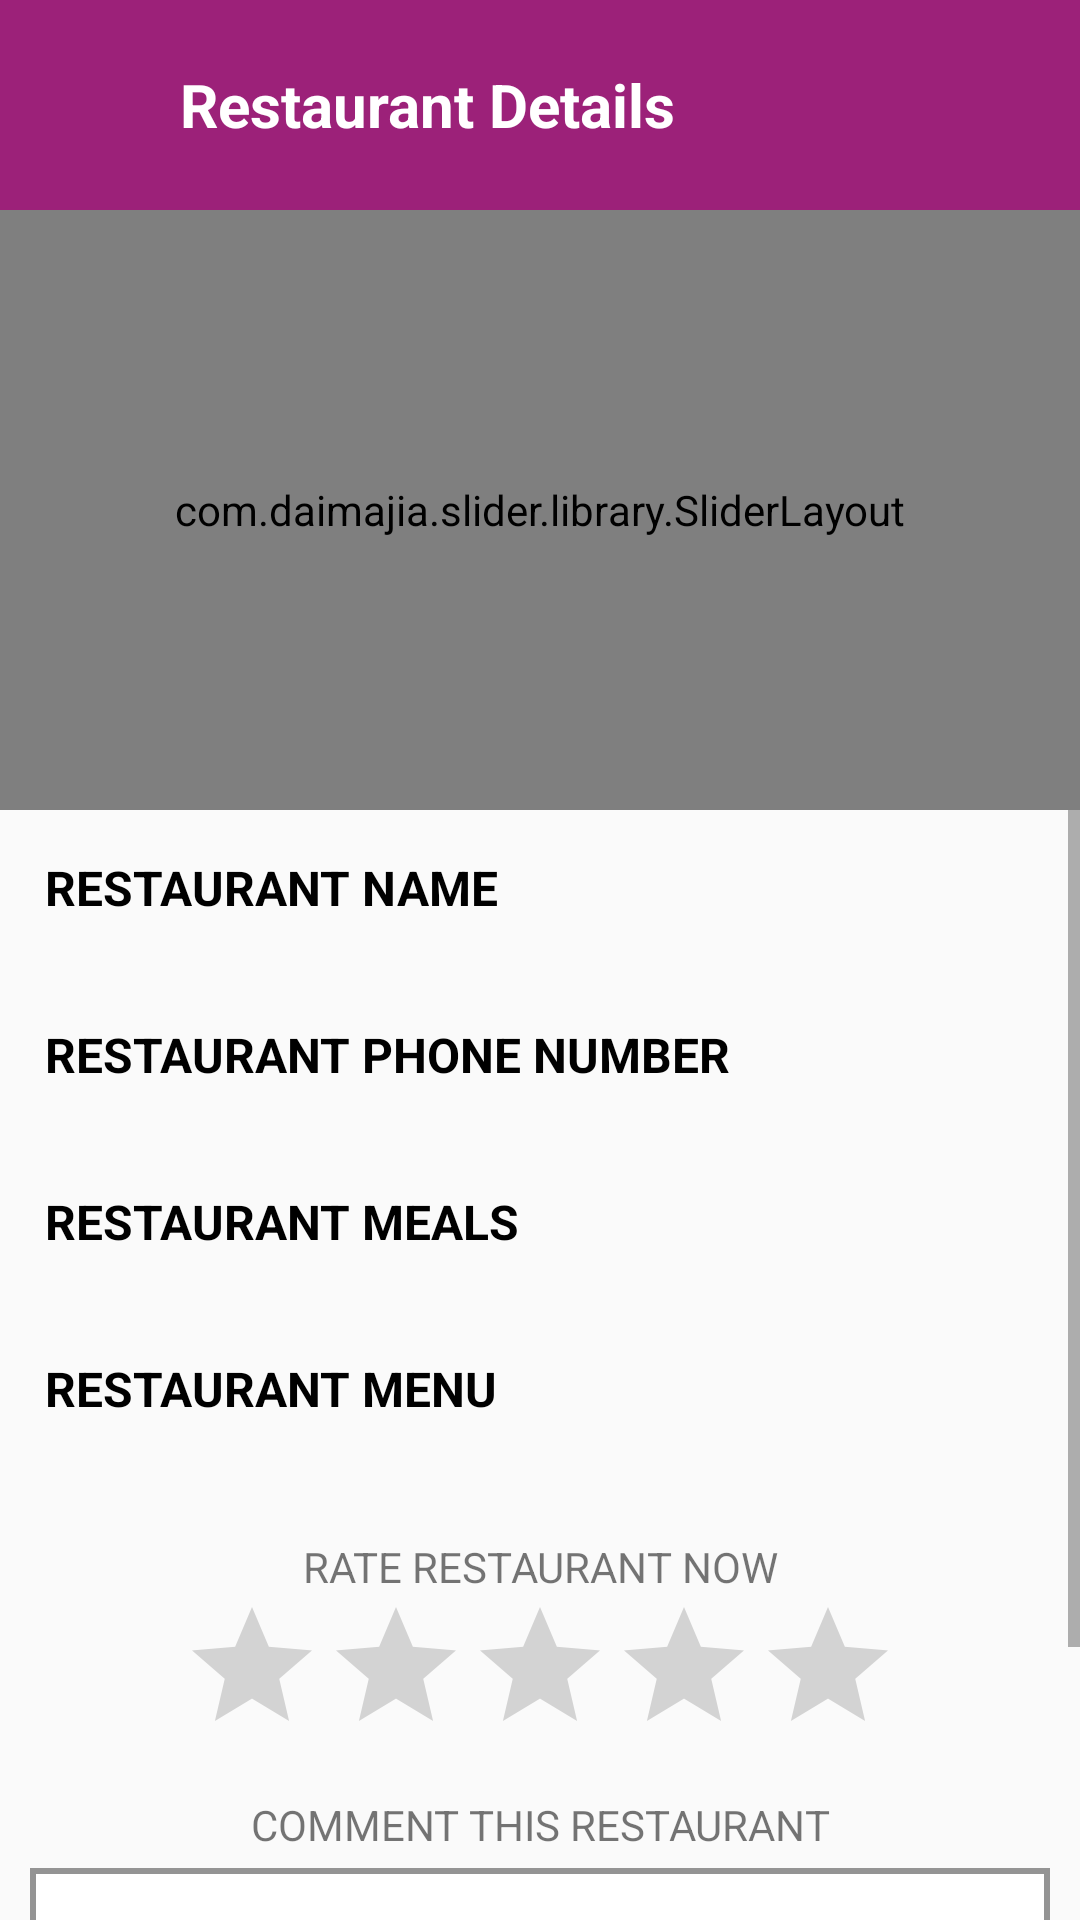

Here is an Android app screen rendered from its layout file. Give the layout XML and the strings, colors and styles it references.
<!-- AndroidManifest.xml: application theme AppTheme -->
<!-- res/layout/activity_restaurant_details.xml -->
<?xml version="1.0" encoding="utf-8"?>
<LinearLayout xmlns:android="http://schemas.android.com/apk/res/android"
    xmlns:app="http://schemas.android.com/apk/res-auto"
    xmlns:tools="http://schemas.android.com/tools"
    android:layout_width="match_parent"
    android:layout_height="match_parent"
    android:orientation="vertical"
    tools:context=".Customer.Activity.RestaurantDetails">

    <LinearLayout
        android:layout_width="match_parent"
        android:layout_height="70dp"
        android:background="@color/colorApps2"
        android:gravity="center_vertical"
        android:orientation="horizontal">

        <ImageView
            android:id="@+id/imageView_back"
            android:layout_width="35dp"
            android:layout_height="35dp"
            android:layout_marginLeft="10dp"
            android:layout_marginRight="15dp"
            android:background="@drawable/icon_back" />

        <TextView
            android:id="@+id/textView2"
            android:layout_width="match_parent"
            android:layout_height="match_parent"
            android:gravity="center_vertical"
            android:text="Restaurant Details"
            android:textColor="@android:color/white"
            android:textSize="20sp"
            android:textStyle="bold" />
    </LinearLayout>

    <LinearLayout
        android:layout_width="match_parent"
        android:layout_height="match_parent"
        android:orientation="vertical">

        <LinearLayout
            android:layout_width="match_parent"
            android:layout_height="200dp"
            android:orientation="vertical">
            <com.daimajia.slider.library.SliderLayout
                android:id="@+id/slider"
                android:layout_width="match_parent"
                android:layout_height="match_parent"
                />
        </LinearLayout>

        <ScrollView
            android:layout_width="match_parent"
            android:layout_height="match_parent">

            <LinearLayout
                android:layout_margin="10dp"
                android:layout_width="match_parent"
                android:layout_height="wrap_content"
                android:orientation="vertical" >

                <LinearLayout
                    android:layout_margin="5dp"
                    android:layout_width="match_parent"
                    android:layout_height="match_parent"
                    android:orientation="vertical">

                    <TextView
                        android:id="@+id/textView5"
                        android:layout_width="match_parent"
                        android:layout_height="wrap_content"
                        android:text="RESTAURANT NAME"
                        android:textColor="@android:color/black"
                        android:textSize="16dp"
                        android:textStyle="bold" />

                    <TextView
                        android:id="@+id/textView_rname"
                        android:layout_width="match_parent"
                        android:layout_height="wrap_content"
                        android:layout_marginTop="5dp"
                        android:textColor="@android:color/black"
                        android:textSize="14dp" />
                </LinearLayout>

                <LinearLayout
                    android:layout_margin="5dp"
                    android:layout_width="match_parent"
                    android:layout_height="match_parent"
                    android:orientation="vertical">

                    <TextView
                        android:id="@+id/textView5"
                        android:layout_width="match_parent"
                        android:layout_height="wrap_content"
                        android:text="RESTAURANT PHONE NUMBER"
                        android:textColor="@android:color/black"
                        android:textSize="16dp"
                        android:textStyle="bold" />

                    <TextView
                        android:id="@+id/textView_rowner"
                        android:layout_width="match_parent"
                        android:layout_height="wrap_content"
                        android:layout_marginTop="5dp"
                        android:textColor="@android:color/black"
                        android:textSize="14dp" />
                </LinearLayout>

                <LinearLayout
                    android:layout_margin="5dp"
                    android:layout_width="match_parent"
                    android:layout_height="match_parent"
                    android:orientation="vertical">

                    <TextView
                        android:id="@+id/textView5"
                        android:layout_width="match_parent"
                        android:layout_height="wrap_content"
                        android:text="RESTAURANT MEALS"
                        android:textColor="@android:color/black"
                        android:textSize="16dp"
                        android:textStyle="bold" />

                    <TextView
                        android:id="@+id/textView_rmeals"
                        android:layout_width="match_parent"
                        android:layout_height="wrap_content"
                        android:layout_marginTop="5dp"
                        android:textColor="@android:color/black"
                        android:textSize="14dp" />
                </LinearLayout>

                <LinearLayout
                    android:layout_margin="5dp"
                    android:layout_width="match_parent"
                    android:layout_height="match_parent"
                    android:orientation="vertical">

                    <TextView
                        android:id="@+id/textView5"
                        android:layout_width="match_parent"
                        android:layout_height="wrap_content"
                        android:text="RESTAURANT MENU"
                        android:textColor="@android:color/black"
                        android:textSize="16dp"
                        android:textStyle="bold" />

                    <TextView
                        android:id="@+id/textView_rmenu"
                        android:layout_width="match_parent"
                        android:layout_height="wrap_content"
                        android:layout_marginTop="5dp"
                        android:textColor="@android:color/black"
                        android:textSize="14dp" />
                </LinearLayout>

                <LinearLayout
                    android:layout_width="match_parent"
                    android:layout_height="match_parent"
                    android:orientation="vertical">

                    <TextView
                        android:gravity="center"
                        android:layout_marginTop="10dp"
                        android:id="@+id/textView6"
                        android:layout_width="match_parent"
                        android:layout_height="wrap_content"
                        android:text="RATE RESTAURANT NOW" />

                    <LinearLayout
                        android:gravity="center"
                        android:layout_width="match_parent"
                        android:layout_height="wrap_content">

                        <RatingBar
                            android:id="@+id/rating"
                            style="?android:attr/ratingBarStyle"
                            android:layout_width="wrap_content"
                            android:layout_height="wrap_content"
                            android:isIndicator="false"
                            android:numStars="5"
                            android:stepSize="0.5" />
                    </LinearLayout>

                </LinearLayout>

                <LinearLayout
                    android:layout_width="match_parent"
                    android:layout_height="match_parent"
                    android:orientation="vertical">

                    <TextView
                        android:layout_marginBottom="5dp"
                        android:gravity="center"
                        android:layout_marginTop="10dp"
                        android:id="@+id/textView6"
                        android:layout_width="match_parent"
                        android:layout_height="wrap_content"
                        android:text="COMMENT THIS RESTAURANT" />


                    <EditText
                        android:id="@+id/editText_comment"
                        android:layout_width="match_parent"
                        android:layout_height="50dp"
                        android:background="@drawable/custom_background_linear_white_3"
                        android:ems="10"
                        android:hint="Comment"
                        android:inputType="textPersonName"
                        android:paddingLeft="10dp" />

                    <Button
                        android:layout_marginTop="10dp"
                        android:layout_marginBottom="30dp"
                        android:id="@+id/button_submit"
                        android:layout_width="match_parent"
                        android:layout_height="wrap_content"
                        android:text="SUBMIT COMMENT" />

                </LinearLayout>

            </LinearLayout>
        </ScrollView>

    </LinearLayout>
</LinearLayout>
<!-- resources referenced by this layout -->
<resources>
  <color name="colorApps2">#9C2179</color>
  <!-- drawable custom_background_linear_white_3 (drawable) -->
  <?xml version="1.0" encoding="utf-8"?>
  <shape xmlns:android="http://schemas.android.com/apk/res/android"
      android:shape="rectangle">
      <gradient
          android:angle="0"
          android:centerColor="#FFFFFF"
          android:centerX="35%"
          android:endColor="#FFFFFF"
          android:startColor="#FFFFFF"
          android:type="linear"/>
  
      <stroke
          android:width="2dp"
          android:color="#949494"/>
  </shape>
  <style name="AppTheme" parent="Theme.AppCompat.Light.NoActionBar">
          
          <item name="colorPrimary">@color/colorApps2</item>
          <item name="colorPrimaryDark">@color/colorApps2</item>
          <item name="colorAccent">@color/colorFont</item>
      </style>
  <color name="colorFont">#333333</color>
</resources>
